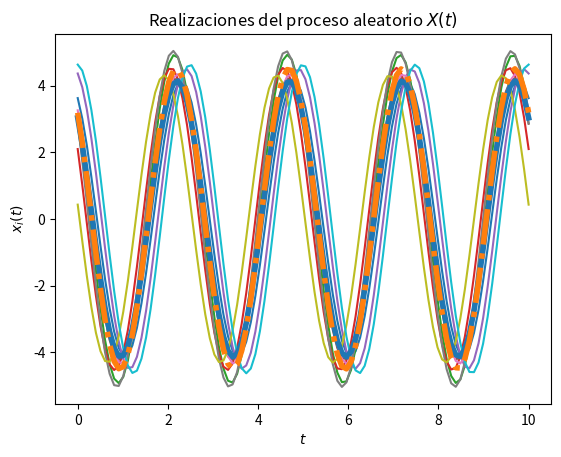
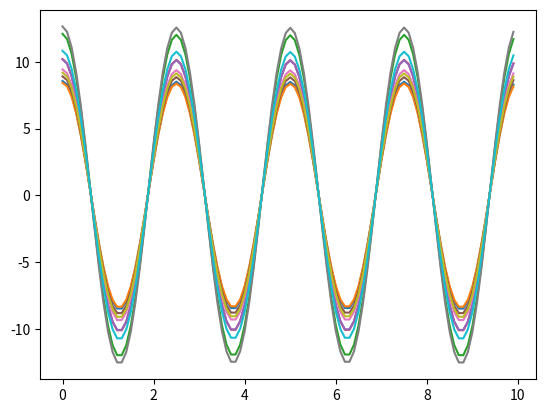

The script that saved these images, in order: (Note: this script raises an exception after producing the figures.)
#!/usr/bin/env python
# coding: utf-8

# In[46]:


# Base para la solución del Laboratorio 4

# Los parámetros T, t_final y N son elegidos arbitrariamente

import numpy as np
from scipy import stats
import matplotlib.pyplot as plt

# Variables aleatorias C, W y O:
W=2*np.pi*59.8
vaC = stats.norm(5, np.sqrt(0.2))
vaO = stats.uniform(0, (np.pi/2))

# Creación del vector de tiempo
T = 100			# número de elementos
t_final = 10	# tiempo en segundos
t = np.linspace(0, t_final, T)

# Inicialización del proceso aleatorio X(t) con N realizaciones
N = 10
X_t = np.empty((N, len(t)))	# N funciones del tiempo x(t) con T puntos

# Creación de las muestras del proceso x(t) (C, W y O independientes)
for i in range(N):
	C = vaC.rvs()
	O = vaO.rvs()
	x_t = C*np.cos(W*t + O)
	X_t[i,:] = x_t
	plt.plot(t, x_t)

# Promedio de las N realizaciones en cada instante (cada punto en t)
P = [np.mean(X_t[:,i]) for i in range(len(t))]
plt.plot(t, P, lw=4)

# Graficar el resultado teórico del valor esperado

E = 10/np.pi * (np.cos(W*t)-np.sin(W*t))
plt.plot(t, E, '-.', lw=4)

# Mostrar las realizaciones, y su promedio calculado y teórico
plt.title('Realizaciones del proceso aleatorio $X(t)$')
plt.xlabel('$t$')
plt.ylabel('$x_i(t)$')
plt.show()

# T valores de desplazamiento tau
desplazamiento = np.arange(T)
taus = desplazamiento/t_final

# Inicialización de matriz de valores de correlación para las N funciones
corr = np.empty((N, len(desplazamiento)))

# Nueva figura para la autocorrelación
plt.figure()

# Cálculo de correlación para cada valor de tau
for n in range(N):
	for i, tau in enumerate(desplazamiento):
		corr[n, i] = np.correlate(X_t[n,:], np.roll(X_t[n,:], tau))/T
	plt.plot(taus, corr[n,:])

# Valor teórico de correlación
O = np.pi/3
Rxx = 25.2 * np.cos(omega*taus+ O)*np.cos(omega*(t+taus)+ O)

# Gráficas de correlación para cada realización y la
plt.plot(taus, Rxx, '-.', lw=4, label='Correlación teórica')
plt.title('Funciones de autocorrelación de las realizaciones del proceso')
plt.xlabel(r'$\tau$')
plt.ylabel(r'$R_{XX}(\tau)$')
plt.legend()
plt.show()


# In[ ]:




